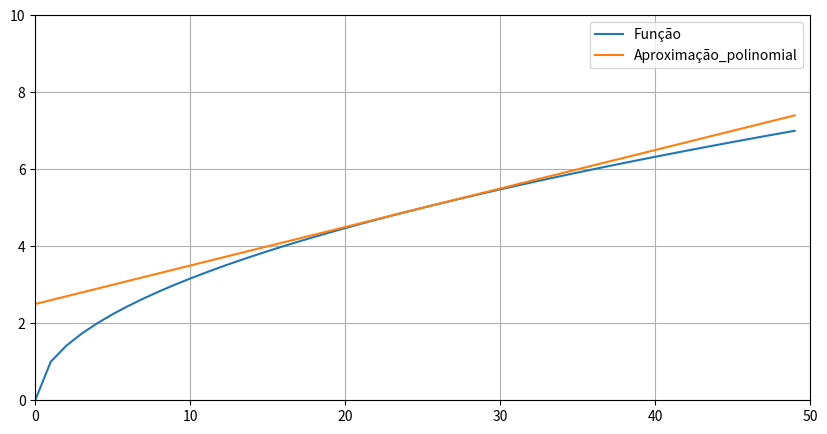
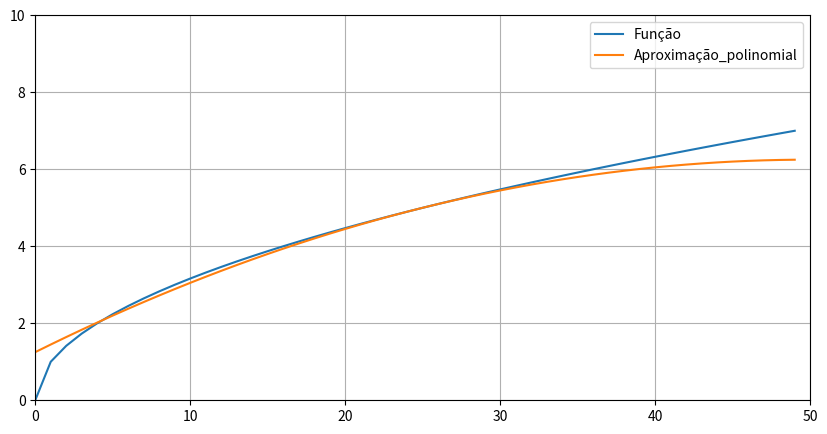
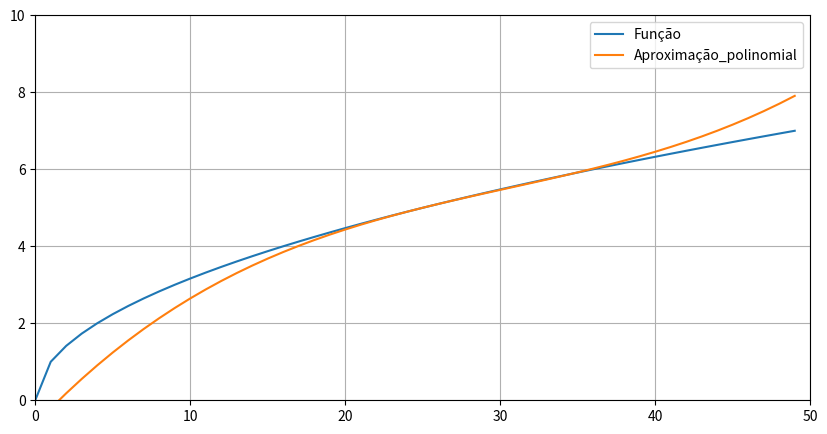
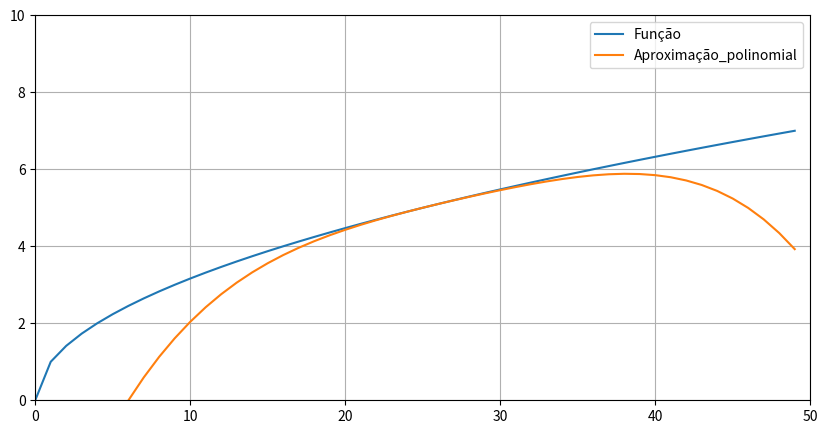

Recreate these plots in Python, in order.
import math
import matplotlib.pyplot as plt
import numpy as np

x = np.arange(0,50,1)
Funcao = np.sqrt(x)

polinomio_grau1 = [5 + (x-25)/10 for x in x]

fig1, imagem1 = plt.subplots(figsize = (10,5))
imagem1.plot (x,Funcao)
imagem1.plot (x,polinomio_grau1)

imagem1.set_xlim([0,50])
imagem1.set_ylim([0,10])

imagem1.legend(['Função','Aproximação_polinomial'],fontsize=10)

plt.grid()

plt.show

polinomio_grau2 = [5 + (x-25)/10 - ((x-25)**2)/500 for x in x]

fig2, imagem2 = plt.subplots(figsize = (10,5))
imagem2.plot (x,Funcao)
imagem2.plot (x,polinomio_grau2)

imagem2.set_xlim([0,50])
imagem2.set_ylim([0,10])

imagem2.legend(['Função','Aproximação_polinomial'],fontsize=10)

plt.grid()

plt.show

polinomio_grau3 = [5 + (1/10)*(x-25) - (1/500)*((x-25)**2) + (3/25000)*((x-25)**3) for x in x]

fig3, imagem3 = plt.subplots(figsize = (10,5))
imagem3.plot (x,Funcao)
imagem3.plot (x,polinomio_grau3)

imagem3.set_xlim([0,50])
imagem3.set_ylim([0,10])

imagem3.legend(['Função','Aproximação_polinomial'],fontsize=10)

plt.grid()

plt.show

polinomio_grau4 = [5 + (1/10)*(x-25) - (1/500)*((x-25)**2) + (3/25000)*((x-25)**3) - (3/250000)*((x-25)**4) for x in x]

fig4, imagem4 = plt.subplots(figsize = (10,5))
imagem4.plot (x,Funcao)
imagem4.plot (x,polinomio_grau4)

imagem4.set_xlim([0,50])
imagem4.set_ylim([0,10])

imagem4.legend(['Função','Aproximação_polinomial'],fontsize=10)

plt.grid()

plt.show